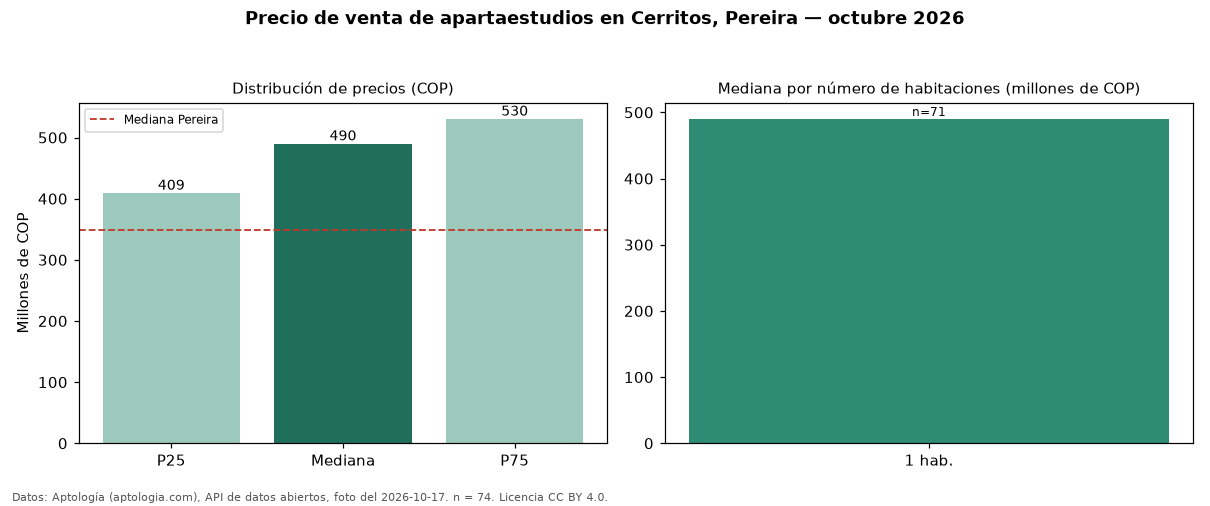

Source data for this figure (header and first rows):
seccion, metrica, valor_cop, n
precio, p25, 409250000, 74
precio, mediana, 490000000, 74
precio, p75, 530383750, 74
precio, minimo, 310000000, 74
precio, maximo, 2000000000, 74
parqueadero, avisos_con_parqueadero, 47, 74
parqueadero, mediana_con_parqueadero, 516259000, 47
habitaciones, 1, 490000000, 71
ciudad, mediana_ciudad, 349030000, 
fuente, fecha_foto, 2026-10-17, 
fuente, atribucion, https://www.aptologia.com/apartaestudios…, 
